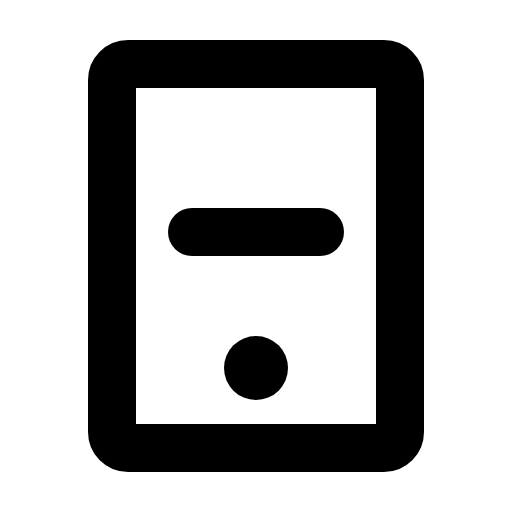
t = 0.00 s
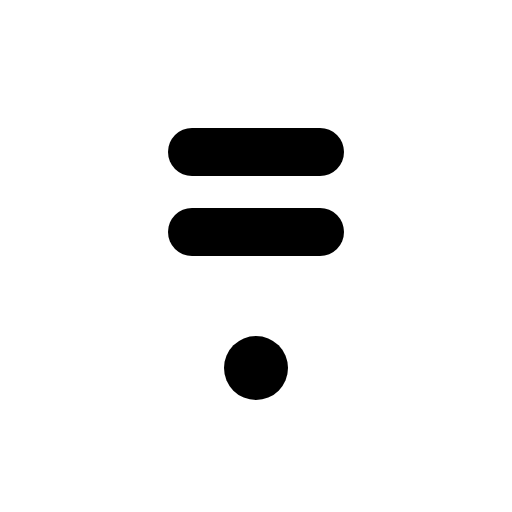
t = 0.60 s
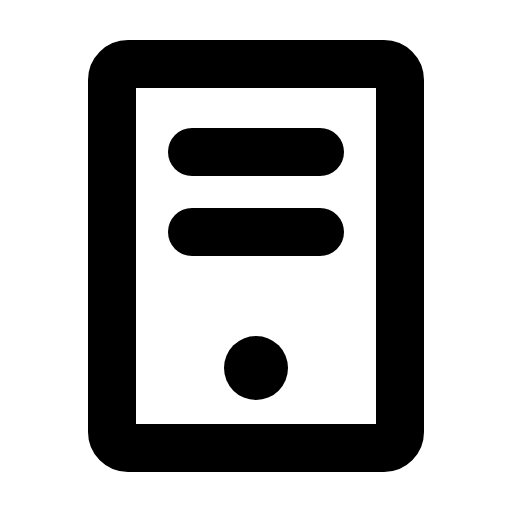
t = 1.35 s
t = 1.73 s: frame unchanged from t = 1.35 s, image omitted
t = 2.48 s: frame unchanged from t = 1.35 s, image omitted
t = 2.85 s: frame unchanged from t = 1.35 s, image omitted

The animated SVG that drew these frames (rendered in a browser with its animation timeline set to each time). Animation: 1 CSS @keyframes rule; one cycle of 3.60 s, repeats indefinitely.

<svg xmlns="http://www.w3.org/2000/svg" viewBox="0 0 256 256">
  <style>
    .draw-line {
      stroke-dasharray: 2000;
      stroke-dashoffset: 0;
    }
    svg:hover .draw-line {
      animation: phosphor-draw-in 3s ease-in-out infinite alternate;
    }
    @keyframes phosphor-draw-in {
      0%   { stroke-dashoffset: 2000; }
      50%  { stroke-dashoffset: 0; }
      100% { stroke-dashoffset: 0; }
    }
  </style><rect width="256" height="256" fill="none"/><line x1="160" y1="76" x2="96" y2="76" fill="none" stroke="currentColor" stroke-linecap="round" stroke-linejoin="round" stroke-width="24" class="draw-line" pathLength="1" style="animation-delay: 0s"/><line x1="160" y1="116" x2="96" y2="116" fill="none" stroke="currentColor" stroke-linecap="round" stroke-linejoin="round" stroke-width="24" class="draw-line" pathLength="1" style="animation-delay: 0.3s"/><rect x="32" y="56" width="192" height="144" rx="8" transform="translate(256 0) rotate(90)" fill="none" stroke="currentColor" stroke-linecap="round" stroke-linejoin="round" stroke-width="24" class="draw-line" pathLength="1" style="animation-delay: 0.6s"/><circle cx="128" cy="184" r="16"/></svg>
